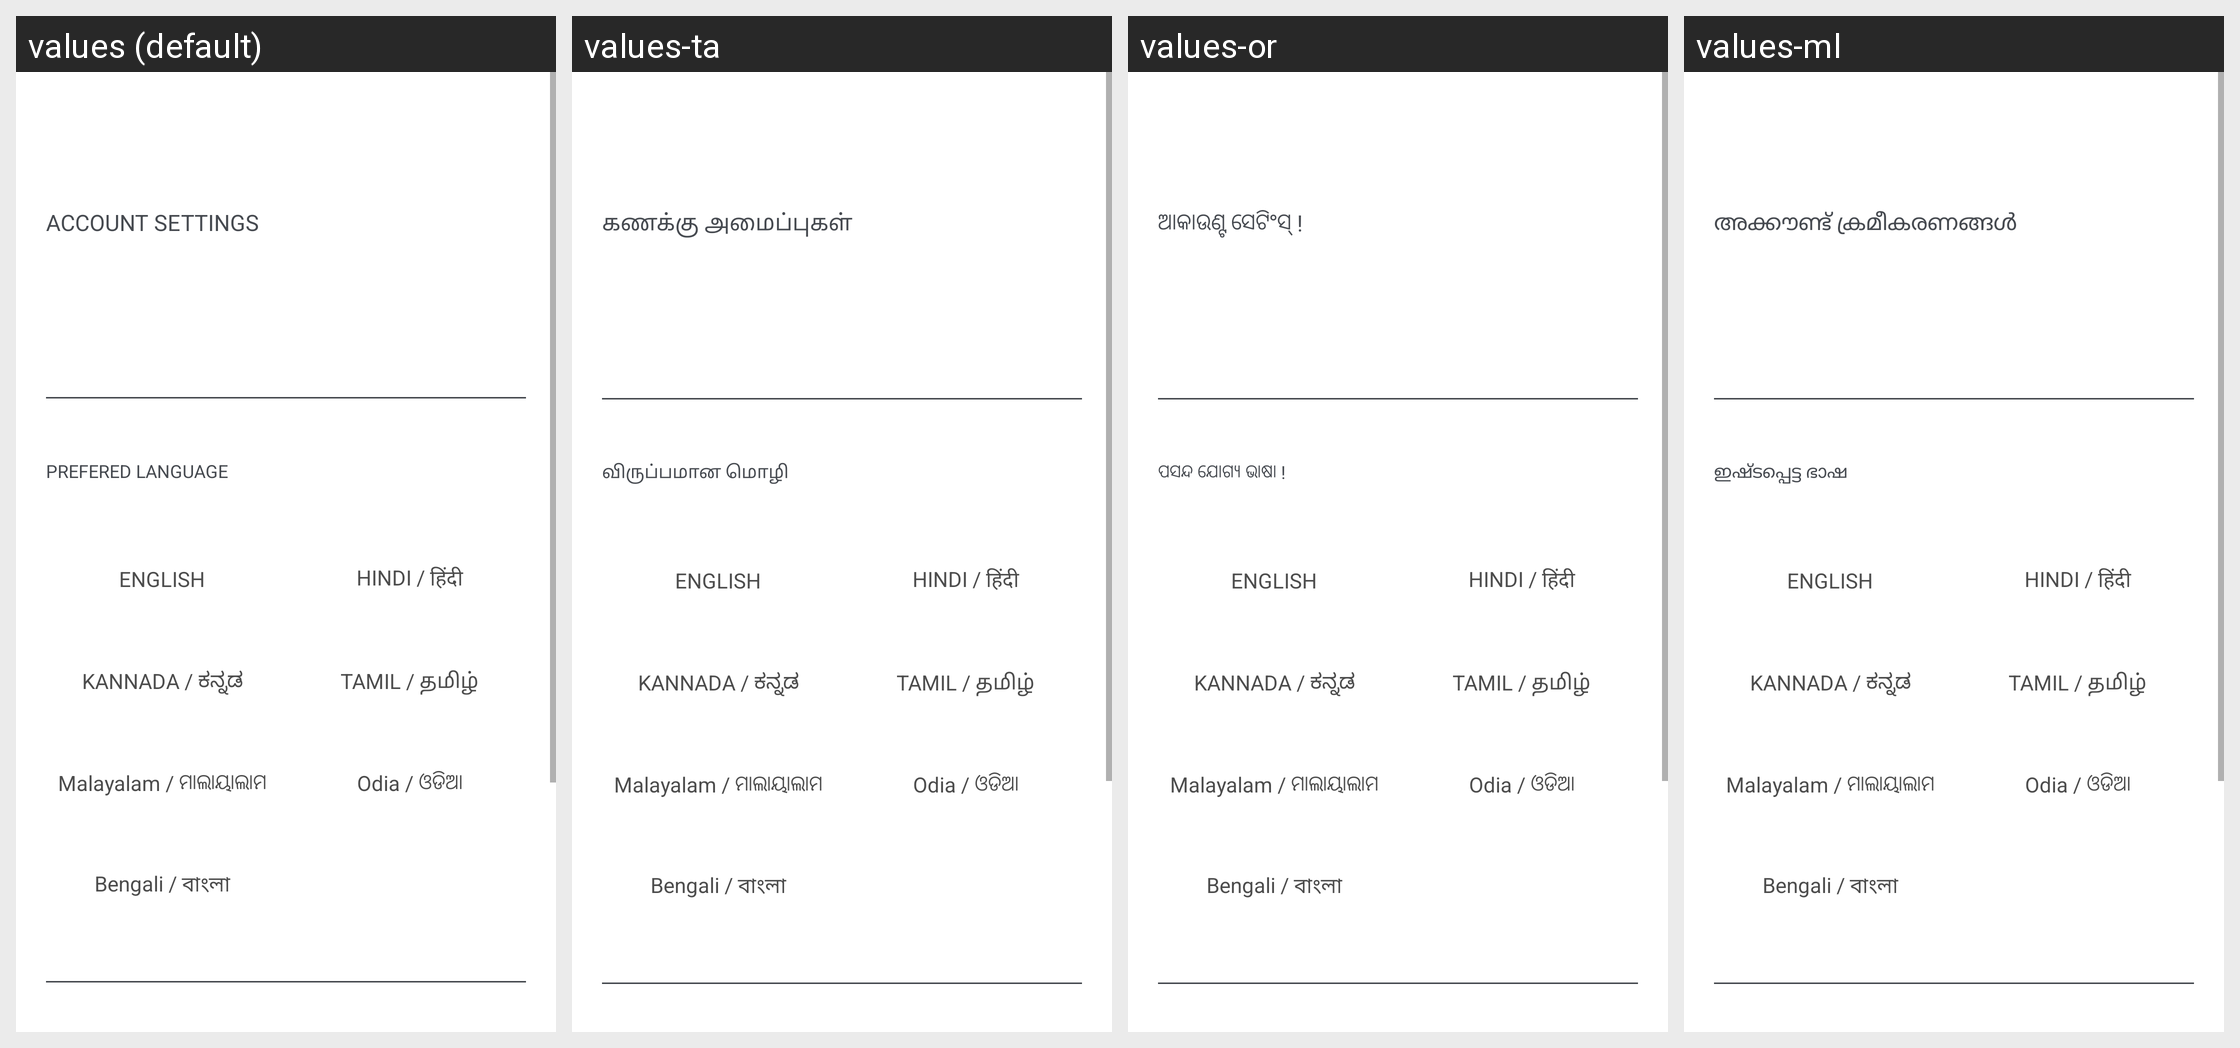

This grid shows one Android layout under several languages. Give, for every string resource on the screen, its name, the default text and each shown locale's text.
Android screen res/layout/new_user_profile.xml rendered under 4 locales, left to right: values (default), values-ta, values-or, values-ml. Device: Nexus 5 (rendered at 1080×1920; each locale shown at half size, 540×960, under a caption strip naming it); theme AppTheme.
Other locales in the repository, not shown: values-ar, values-bn, values-de-rDE, values-es, values-fr, values-hi, values-iw, values-ja, values-kn, values-pt-rBR, values-tr, values-vi, values-zh.
Strings drawn on this screen, with the default value and each locale's value (text and hints the layout hard-codes, and strings that could not be matched under every locale, appear in the picture but are not listed):

account_settings
  values: ACCOUNT SETTINGS
  values-ta: கணக்கு அமைப்புகள்
  values-or: ଆକାଉଣ୍ଟ ସେଟିଂସ୍ !
  values-ml: അക്കൗണ്ട് ക്രമീകരണങ്ങൾ

prefered_language
  values: PREFERED LANGUAGE
  values-ta: விருப்பமான மொழி
  values-or: ପସନ୍ଦ ଯୋଗ୍ୟ ଭାଷା !
  values-ml: ഇഷ്ടപ്പെട്ട ഭാഷ

english
  values: ENGLISH
  values-ta: ENGLISH
  values-or: ENGLISH
  values-ml: ENGLISH

hindi
  values: HINDI / हिंदी
  values-ta: HINDI / हिंदी
  values-or: HINDI / हिंदी
  values-ml: HINDI / हिंदी

kannada
  values: KANNADA / ಕನ್ನಡ
  values-ta: KANNADA / ಕನ್ನಡ
  values-or: KANNADA / ಕನ್ನಡ
  values-ml: KANNADA / ಕನ್ನಡ

tamil
  values: TAMIL / தமிழ்
  values-ta: TAMIL / தமிழ்
  values-or: TAMIL / தமிழ்
  values-ml: TAMIL / தமிழ்

malayalam
  values: Malayalam / ମାଲାୟାଲାମ
  values-ta: Malayalam / ମାଲାୟାଲାମ  [not translated; the default value is used]
  values-or: Malayalam / ମାଲାୟାଲାମ  [not translated; the default value is used]
  values-ml: Malayalam / ମାଲାୟାଲାମ  [not translated; the default value is used]

odia
  values: Odia / ଓଡିଆ
  values-ta: Odia / ଓଡିଆ  [not translated; the default value is used]
  values-or: Odia / ଓଡିଆ  [not translated; the default value is used]
  values-ml: Odia / ଓଡିଆ  [not translated; the default value is used]

bengali
  values: Bengali / বাংলা
  values-ta: Bengali / বাংলা
  values-or: Bengali / বাংলা
  values-ml: Bengali / বাংলা
